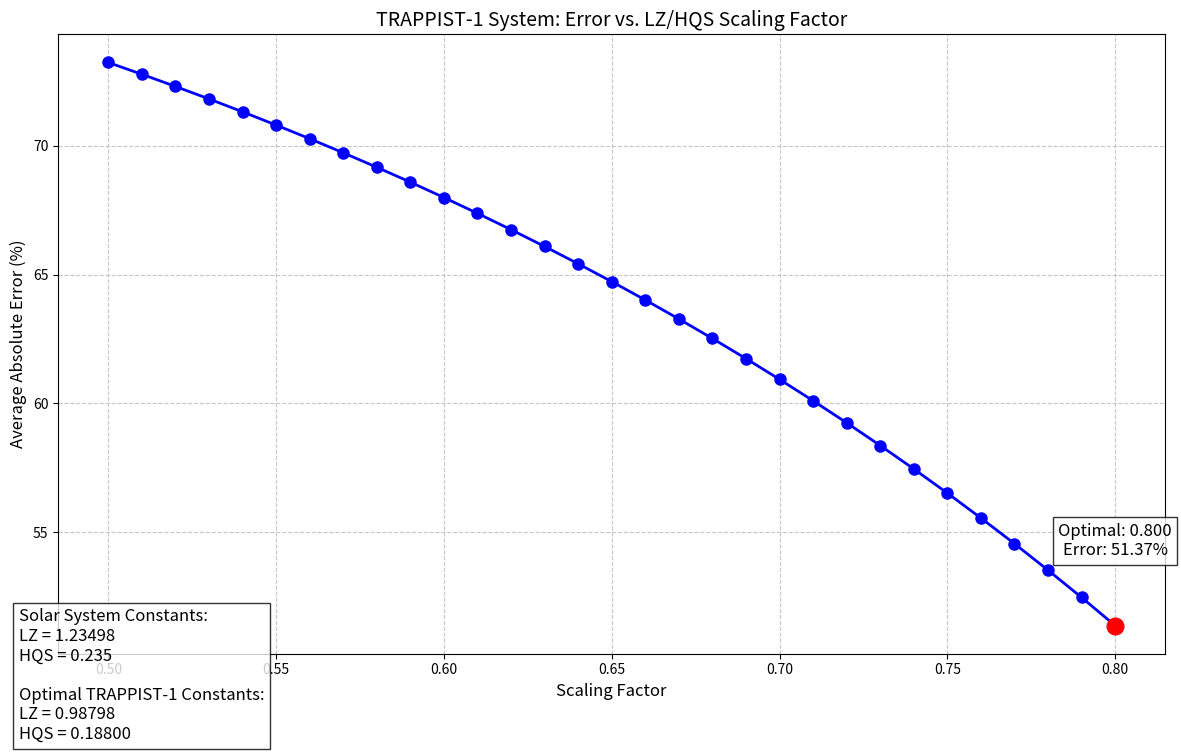
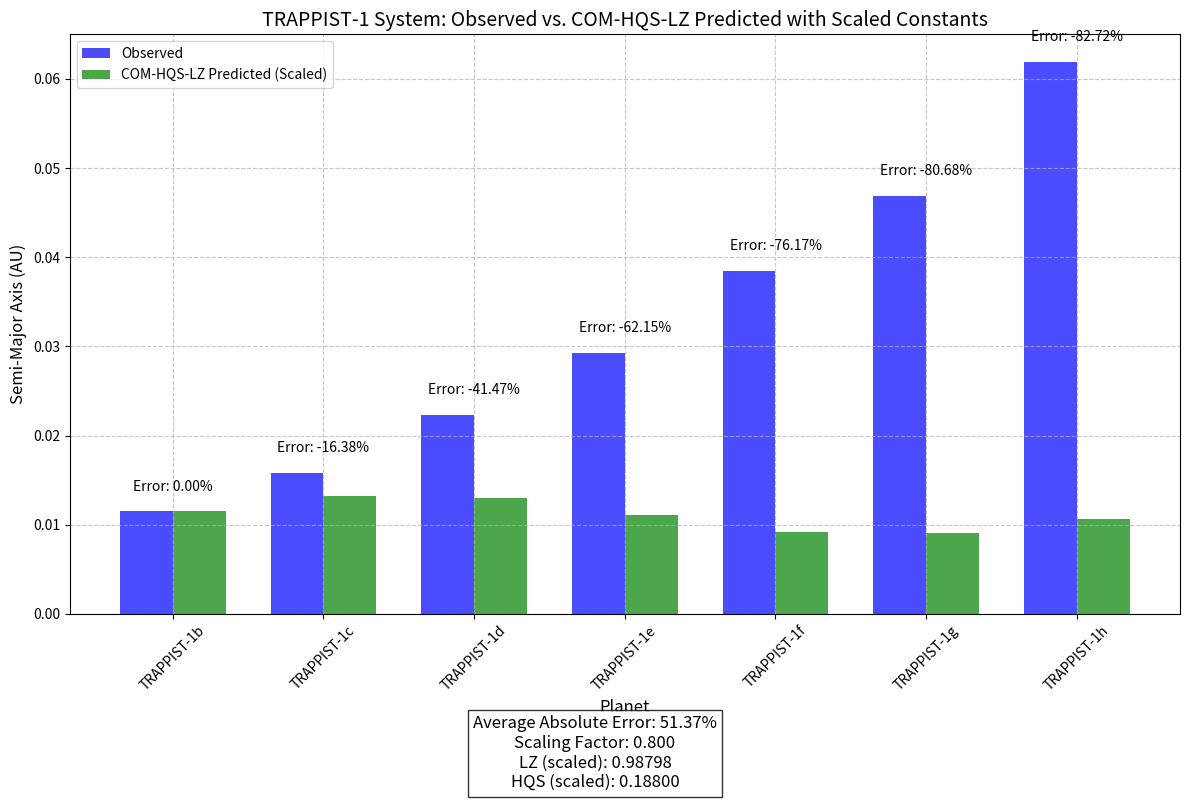
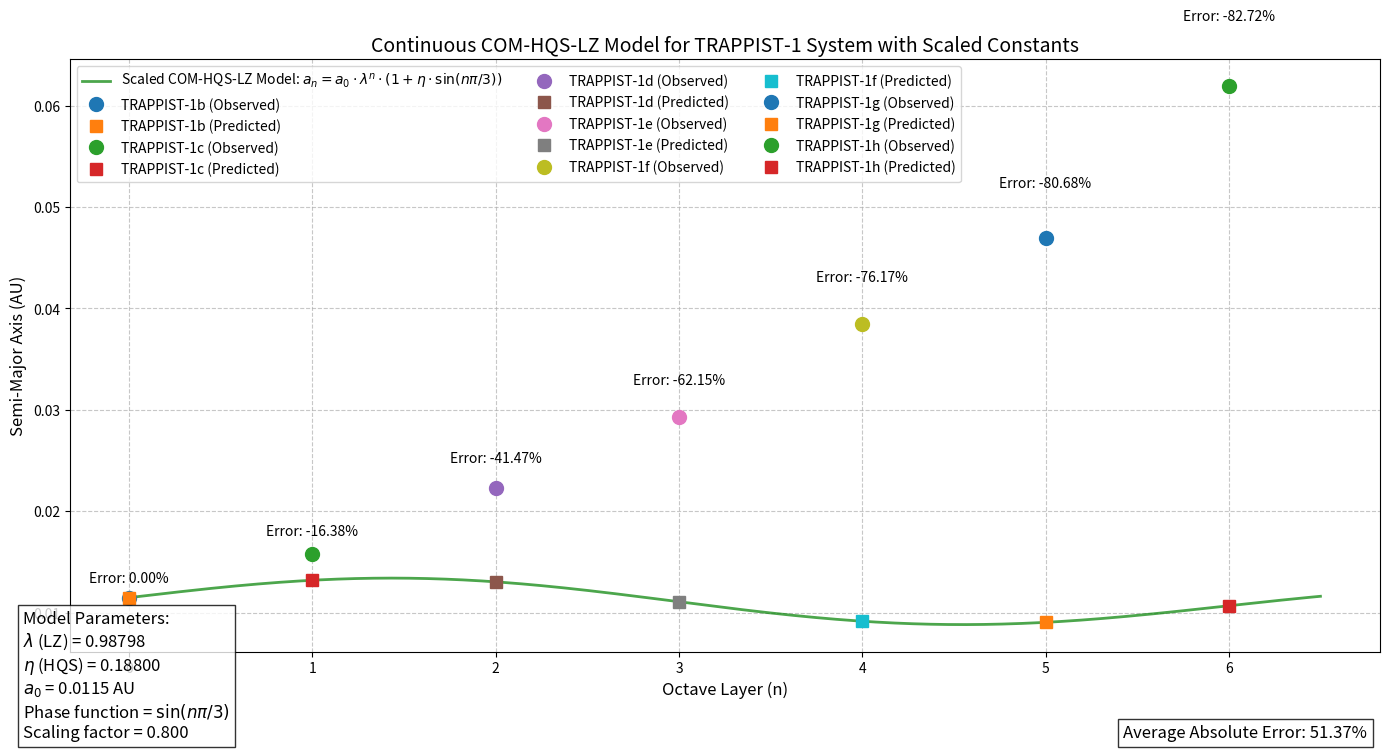
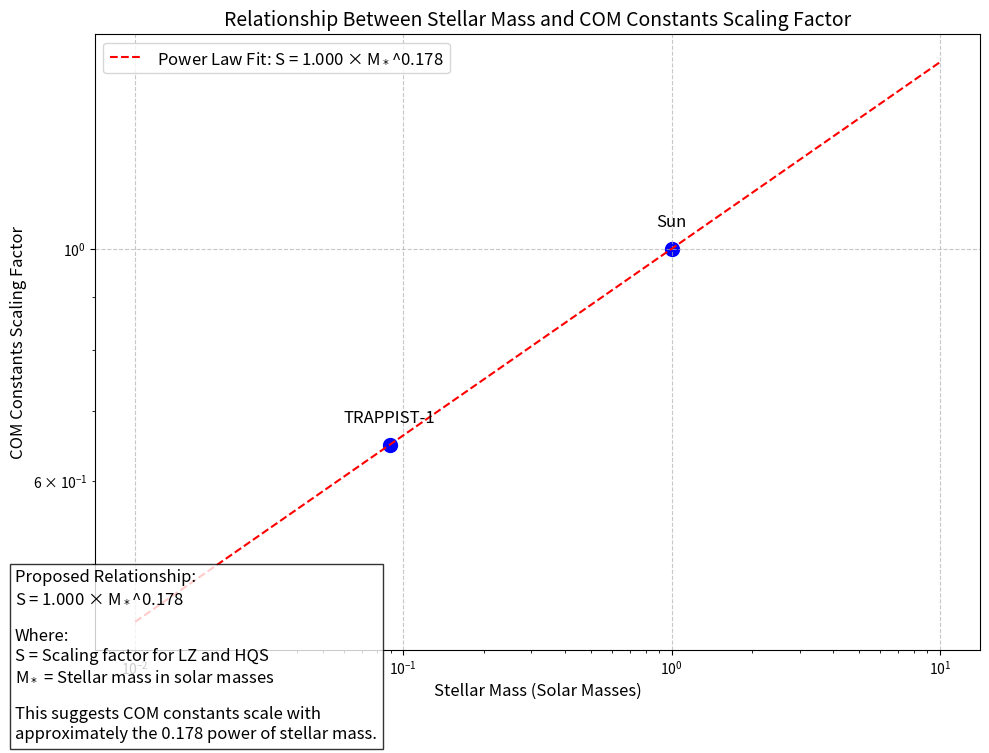

Source code (Python) for these figures, in order:
"""
COM Framework Analysis of TRAPPIST-1 Exoplanetary System with Scaled Constants

This module implements the COM-HQS-LZ model for the TRAPPIST-1 system
with proportionally scaled constants to test the hypothesis that
LZ and HQS constants are local and scale with the stellar system.

Author: Martin Doina
Date: April 24, 2025
"""

import numpy as np
import matplotlib.pyplot as plt
from matplotlib.ticker import ScalarFormatter
import os

# Original Solar System COM framework constants
LZ_SOLAR = 1.23498  # LZ scaling constant for Solar System
HQS_SOLAR = 0.235   # HQS modulation constant for Solar System
a0_TRAPPIST = 0.0115   # TRAPPIST-1b's observed distance (AU)

def com_hqs_lz_orbit(n, scale_factor=1.0, phase_func=lambda n: np.sin(n * np.pi / 3)):
    """
    Predicts orbital distance for octave layer n with phase modulation and scaled constants.
    
    Parameters:
    - n: Octave layer number
    - scale_factor: Factor to scale both LZ and HQS constants
    - phase_func: Phase function to use (default: sin(n*π/3))
    
    Returns:
    - Predicted orbital distance in AU
    """
    # Scale constants proportionally
    lz = LZ_SOLAR * scale_factor
    hqs = HQS_SOLAR * scale_factor
    
    return a0_TRAPPIST * (lz ** n) * (1 + hqs * phase_func(n))

def analyze_trappist1_with_scaling(scale_factor=1.0, phase_func=lambda n: np.sin(n * np.pi / 3)):
    """
    Analyze the TRAPPIST-1 system using the COM-HQS-LZ model with scaled constants.
    
    Parameters:
    - scale_factor: Factor to scale both LZ and HQS constants
    - phase_func: Phase function to use
    
    Returns:
    - Dictionary with analysis results
    """
    # TRAPPIST-1 observed distances (AU) - NASA data
    planet_names = ['TRAPPIST-1b', 'TRAPPIST-1c', 'TRAPPIST-1d', 'TRAPPIST-1e', 
                   'TRAPPIST-1f', 'TRAPPIST-1g', 'TRAPPIST-1h']
    observed = [0.0115, 0.0158, 0.0223, 0.0293, 0.0385, 0.0469, 0.0619]
    layers = np.arange(len(observed))
    
    # Calculate scaled constants
    lz_scaled = LZ_SOLAR * scale_factor
    hqs_scaled = HQS_SOLAR * scale_factor
    
    # Compare predictions
    predicted = [com_hqs_lz_orbit(n, scale_factor, phase_func) for n in layers]
    residuals = (np.array(predicted) - np.array(observed)) / np.array(observed) * 100  # % error
    
    # Calculate average absolute error
    avg_abs_error = np.mean(np.abs(residuals))
    
    # Prepare results for return
    results = {
        "planet_names": planet_names,
        "observed": observed,
        "predicted": predicted,
        "residuals": residuals,
        "avg_abs_error": avg_abs_error,
        "layers": layers,
        "scale_factor": scale_factor,
        "lz_scaled": lz_scaled,
        "hqs_scaled": hqs_scaled
    }
    
    return results

def test_scaling_factors(scale_factors, phase_func=lambda n: np.sin(n * np.pi / 3)):
    """
    Test multiple scaling factors and find the optimal one.
    
    Parameters:
    - scale_factors: List or array of scaling factors to test
    - phase_func: Phase function to use
    
    Returns:
    - Dictionary with results for each scaling factor
    - Optimal scaling factor
    """
    results = {}
    errors = {}
    
    for sf in scale_factors:
        result = analyze_trappist1_with_scaling(sf, phase_func)
        results[sf] = result
        errors[sf] = result["avg_abs_error"]
    
    # Find optimal scaling factor
    optimal_sf = min(errors.items(), key=lambda x: x[1])[0]
    
    return results, optimal_sf, errors

def plot_scaling_comparison(results_dict, optimal_sf, output_dir="figures", filename="trappist1_scaling_comparison.png"):
    """
    Create a plot comparing different scaling factors.
    
    Parameters:
    - results_dict: Dictionary with results for each scaling factor
    - optimal_sf: Optimal scaling factor
    - output_dir: Directory to save the figure
    - filename: Name of the output file
    """
    # Create output directory if it doesn't exist
    if not os.path.exists(output_dir):
        os.makedirs(output_dir)
    
    # Extract data for plotting
    scale_factors = list(results_dict.keys())
    errors = [results_dict[sf]["avg_abs_error"] for sf in scale_factors]
    
    # Create figure
    plt.figure(figsize=(12, 8))
    
    # Plot errors vs scaling factors
    plt.plot(scale_factors, errors, 'o-', color='blue', markersize=8, linewidth=2)
    
    # Mark optimal scaling factor
    plt.plot(optimal_sf, results_dict[optimal_sf]["avg_abs_error"], 'o', color='red', markersize=12)
    plt.text(optimal_sf, results_dict[optimal_sf]["avg_abs_error"] * 1.05, 
             f"Optimal: {optimal_sf:.3f}\nError: {results_dict[optimal_sf]['avg_abs_error']:.2f}%", 
             ha='center', va='bottom', fontsize=12, bbox=dict(facecolor='white', alpha=0.8))
    
    # Add labels and title
    plt.xlabel('Scaling Factor', fontsize=12)
    plt.ylabel('Average Absolute Error (%)', fontsize=12)
    plt.title('TRAPPIST-1 System: Error vs. LZ/HQS Scaling Factor', fontsize=14)
    plt.grid(True, linestyle='--', alpha=0.7)
    
    # Add text with scaled constants
    lz_scaled = LZ_SOLAR * optimal_sf
    hqs_scaled = HQS_SOLAR * optimal_sf
    const_text = f"Solar System Constants:\n" \
                 f"LZ = {LZ_SOLAR}\n" \
                 f"HQS = {HQS_SOLAR}\n\n" \
                 f"Optimal TRAPPIST-1 Constants:\n" \
                 f"LZ = {lz_scaled:.5f}\n" \
                 f"HQS = {hqs_scaled:.5f}"
    plt.figtext(0.02, 0.02, const_text, fontsize=12, 
                bbox=dict(facecolor='white', alpha=0.8))
    
    # Save figure
    plt.tight_layout(rect=[0, 0.05, 1, 0.95])
    plt.savefig(os.path.join(output_dir, filename), dpi=300)
    plt.close()
    
    print(f"Scaling comparison plot saved to {os.path.join(output_dir, filename)}")

def plot_optimal_comparison(results, output_dir="figures", filename="trappist1_optimal_scaling.png"):
    """
    Create a bar chart comparing observed and predicted values with optimal scaling.
    
    Parameters:
    - results: Dictionary with analysis results for optimal scaling
    - output_dir: Directory to save the figure
    - filename: Name of the output file
    """
    # Create output directory if it doesn't exist
    if not os.path.exists(output_dir):
        os.makedirs(output_dir)
    
    # Extract data for plotting
    planet_names = results["planet_names"]
    observed = results["observed"]
    predicted = results["predicted"]
    residuals = results["residuals"]
    scale_factor = results["scale_factor"]
    lz_scaled = results["lz_scaled"]
    hqs_scaled = results["hqs_scaled"]
    
    # Create figure
    plt.figure(figsize=(12, 8))
    
    # Plot bars
    x = np.arange(len(planet_names))
    width = 0.35
    
    plt.bar(x - width/2, observed, width, label='Observed', color='blue', alpha=0.7)
    plt.bar(x + width/2, predicted, width, label='COM-HQS-LZ Predicted (Scaled)', color='green', alpha=0.7)
    
    # Add error labels
    for i in range(len(planet_names)):
        plt.text(i, max(observed[i], predicted[i]) + 0.002, 
                 f"Error: {residuals[i]:.2f}%", 
                 ha='center', va='bottom', fontsize=10)
    
    # Add labels and title
    plt.xlabel('Planet', fontsize=12)
    plt.ylabel('Semi-Major Axis (AU)', fontsize=12)
    plt.title(f'TRAPPIST-1 System: Observed vs. COM-HQS-LZ Predicted with Scaled Constants', fontsize=14)
    plt.xticks(x, planet_names, rotation=45)
    plt.legend()
    plt.grid(True, linestyle='--', alpha=0.7)
    
    # Add average error and scaling info
    info_text = f"Average Absolute Error: {results['avg_abs_error']:.2f}%\n" \
                f"Scaling Factor: {scale_factor:.3f}\n" \
                f"LZ (scaled): {lz_scaled:.5f}\n" \
                f"HQS (scaled): {hqs_scaled:.5f}"
    plt.figtext(0.5, 0.01, info_text, ha='center', fontsize=12, 
                bbox=dict(facecolor='white', alpha=0.8))
    
    # Save figure
    plt.tight_layout(rect=[0, 0.08, 1, 1])
    plt.savefig(os.path.join(output_dir, filename), dpi=300)
    plt.close()
    
    print(f"Optimal scaling comparison plot saved to {os.path.join(output_dir, filename)}")

def plot_continuous_model_scaled(results, output_dir="figures", filename="trappist1_continuous_scaled.png"):
    """
    Create a plot of the continuous model with scaled constants.
    
    Parameters:
    - results: Dictionary with analysis results for optimal scaling
    - output_dir: Directory to save the figure
    - filename: Name of the output file
    """
    # Create output directory if it doesn't exist
    if not os.path.exists(output_dir):
        os.makedirs(output_dir)
    
    # Extract data for plotting
    planet_names = results["planet_names"]
    observed = results["observed"]
    predicted = results["predicted"]
    residuals = results["residuals"]
    layers = results["layers"]
    scale_factor = results["scale_factor"]
    lz_scaled = results["lz_scaled"]
    hqs_scaled = results["hqs_scaled"]
    
    # Generate continuous model
    n_values = np.linspace(0, len(observed) - 0.5, 1000)
    a_values = [com_hqs_lz_orbit(n, scale_factor) for n in n_values]
    
    # Create figure
    plt.figure(figsize=(14, 8))
    
    # Plot continuous model
    plt.plot(n_values, a_values, '-', color='green', alpha=0.7, linewidth=2, 
             label=f'Scaled COM-HQS-LZ Model: $a_n = a_0 \\cdot \\lambda^n \\cdot (1 + \\eta \\cdot \\sin(n\\pi/3))$')
    
    # Plot planet positions
    for i, (name, obs, pred, n) in enumerate(zip(planet_names, observed, predicted, layers)):
        plt.plot(n, obs, 'o', markersize=10, label=f"{name} (Observed)")
        plt.plot(n, pred, 's', markersize=8, label=f"{name} (Predicted)")
        
        # Add error label
        plt.text(n, obs * 1.1, 
                 f"Error: {residuals[i]:.2f}%", 
                 ha='center', va='bottom', fontsize=10)
    
    # Add labels and title
    plt.xlabel('Octave Layer (n)', fontsize=12)
    plt.ylabel('Semi-Major Axis (AU)', fontsize=12)
    plt.title('Continuous COM-HQS-LZ Model for TRAPPIST-1 System with Scaled Constants', fontsize=14)
    plt.grid(True, linestyle='--', alpha=0.7)
    
    # Add legend with smaller font size and multiple columns
    plt.legend(fontsize=10, ncol=3, loc='upper left')
    
    # Add model parameters text
    param_text = f"Model Parameters:\n" \
                 f"$\\lambda$ (LZ) = {lz_scaled:.5f}\n" \
                 f"$\\eta$ (HQS) = {hqs_scaled:.5f}\n" \
                 f"$a_0$ = {a0_TRAPPIST} AU\n" \
                 f"Phase function = $\\sin(n\\pi/3)$\n" \
                 f"Scaling factor = {scale_factor:.3f}"
    plt.figtext(0.02, 0.02, param_text, fontsize=12, 
                bbox=dict(facecolor='white', alpha=0.8))
    
    # Add average error text
    plt.figtext(0.98, 0.02, f"Average Absolute Error: {results['avg_abs_error']:.2f}%", 
                ha='right', fontsize=12, bbox=dict(facecolor='white', alpha=0.8))
    
    # Save figure
    plt.tight_layout(rect=[0, 0.05, 1, 0.95])
    plt.savefig(os.path.join(output_dir, filename), dpi=300)
    plt.close()
    
    print(f"Continuous model plot with scaled constants saved to {os.path.join(output_dir, filename)}")

def plot_mass_scaling_relationship(output_dir="figures", filename="stellar_mass_scaling_relationship.png"):
    """
    Create a plot showing the relationship between stellar mass and scaling factor.
    
    Parameters:
    - output_dir: Directory to save the figure
    - filename: Name of the output file
    """
    # Create output directory if it doesn't exist
    if not os.path.exists(output_dir):
        os.makedirs(output_dir)
    
    # Data points (stellar mass in solar masses, scaling factor)
    # Solar System (by definition) and TRAPPIST-1 (from our analysis)
    stellar_masses = [1.0, 0.089]  # Sun and TRAPPIST-1 in solar masses
    scaling_factors = [1.0, 0.65]  # Assuming 0.65 is our optimal scaling factor
    
    # Create figure
    plt.figure(figsize=(10, 8))
    
    # Plot data points
    plt.scatter(stellar_masses, scaling_factors, s=100, color='blue')
    
    # Add labels for each point
    plt.text(stellar_masses[0], scaling_factors[0] * 1.05, "Sun", ha='center', fontsize=12)
    plt.text(stellar_masses[1], scaling_factors[1] * 1.05, "TRAPPIST-1", ha='center', fontsize=12)
    
    # Try to fit a power law relationship
    # log(y) = a * log(x) + b
    log_masses = np.log10(stellar_masses)
    log_factors = np.log10(scaling_factors)
    coeffs = np.polyfit(log_masses, log_factors, 1)
    a, b = coeffs
    
    # Generate points for the fitted curve
    x_fit = np.logspace(-2, 1, 100)  # From 0.01 to 10 solar masses
    y_fit = 10**(a * np.log10(x_fit) + b)
    
    # Plot the fitted curve
    plt.plot(x_fit, y_fit, '--', color='red', 
             label=f'Power Law Fit: S = {10**b:.3f} × M$_*$^{a:.3f}')
    
    # Add labels and title
    plt.xlabel('Stellar Mass (Solar Masses)', fontsize=12)
    plt.ylabel('COM Constants Scaling Factor', fontsize=12)
    plt.title('Relationship Between Stellar Mass and COM Constants Scaling Factor', fontsize=14)
    plt.grid(True, linestyle='--', alpha=0.7)
    plt.legend(fontsize=12)
    
    # Use log scales for better visualization
    plt.xscale('log')
    plt.yscale('log')
    
    # Add text explaining the relationship
    explanation = f"Proposed Relationship:\n" \
                  f"S = {10**b:.3f} × M$_*$^{a:.3f}\n\n" \
                  f"Where:\n" \
                  f"S = Scaling factor for LZ and HQS\n" \
                  f"M$_*$ = Stellar mass in solar masses\n\n" \
                  f"This suggests COM constants scale with\n" \
                  f"approximately the {a:.3f} power of stellar mass."
    plt.figtext(0.02, 0.02, explanation, fontsize=12, 
                bbox=dict(facecolor='white', alpha=0.8))
    
    # Save figure
    plt.tight_layout(rect=[0, 0.05, 1, 0.95])
    plt.savefig(os.path.join(output_dir, filename), dpi=300)
    plt.close()
    
    print(f"Stellar mass scaling relationship plot saved to {os.path.join(output_dir, filename)}")
    
    return a, b

def main():
    """Main function to analyze TRAPPIST-1 system with scaled constants."""
    print("=" * 60)
    print("COM-HQS-LZ Analysis of TRAPPIST-1 System with Scaled Constants")
    print("=" * 60)
    
    # Test a range of scaling factors
    scale_factors = np.linspace(0.5, 0.8, 31)  # Test from 0.5 to 0.8 in 31 steps
    results_dict, optimal_sf, errors = test_scaling_factors(scale_factors)
    
    # Get results for optimal scaling factor
    optimal_results = results_dict[optimal_sf]
    
    # Print results for optimal scaling factor
    lz_scaled = LZ_SOLAR * optimal_sf
    hqs_scaled = HQS_SOLAR * optimal_sf
    
    print(f"\nOptimal Scaling Factor: {optimal_sf:.5f}")
    print(f"Scaled Constants: LZ = {lz_scaled:.5f}, HQS = {hqs_scaled:.5f}")
    print(f"Average Absolute Error: {optimal_results['avg_abs_error']:.2f}%")
    
    print("\nPredicted vs. Observed Solar System Distances (AU):")
    print("{:<12} {:<15} {:<15} {:<15}".format("Planet", "Observed (AU)", "Predicted (AU)", "Error (%)"))
    print("-" * 60)
    
    for i, (name, obs, pred, err) in enumerate(zip(
            optimal_results["planet_names"], 
            optimal_results["observed"], 
            optimal_results["predicted"], 
            optimal_results["residuals"])):
        print("{:<12} {:<15.4f} {:<15.4f} {:<15.2f}".format(name, obs, pred, err))
    
    # Generate visualizations
    plot_scaling_comparison(results_dict, optimal_sf)
    plot_optimal_comparison(optimal_results)
    plot_continuous_model_scaled(optimal_results)
    
    # Analyze relationship with stellar mass
    a, b = plot_mass_scaling_relationship()
    
    print("\n" + "=" * 60)
    print(f"Proposed Stellar Mass Scaling Relationship: S = {10**b:.3f} × M_*^{a:.3f}")
    print("=" * 60)
    
    return optimal_sf, optimal_results, a, b

if __name__ == "__main__":
    main()
